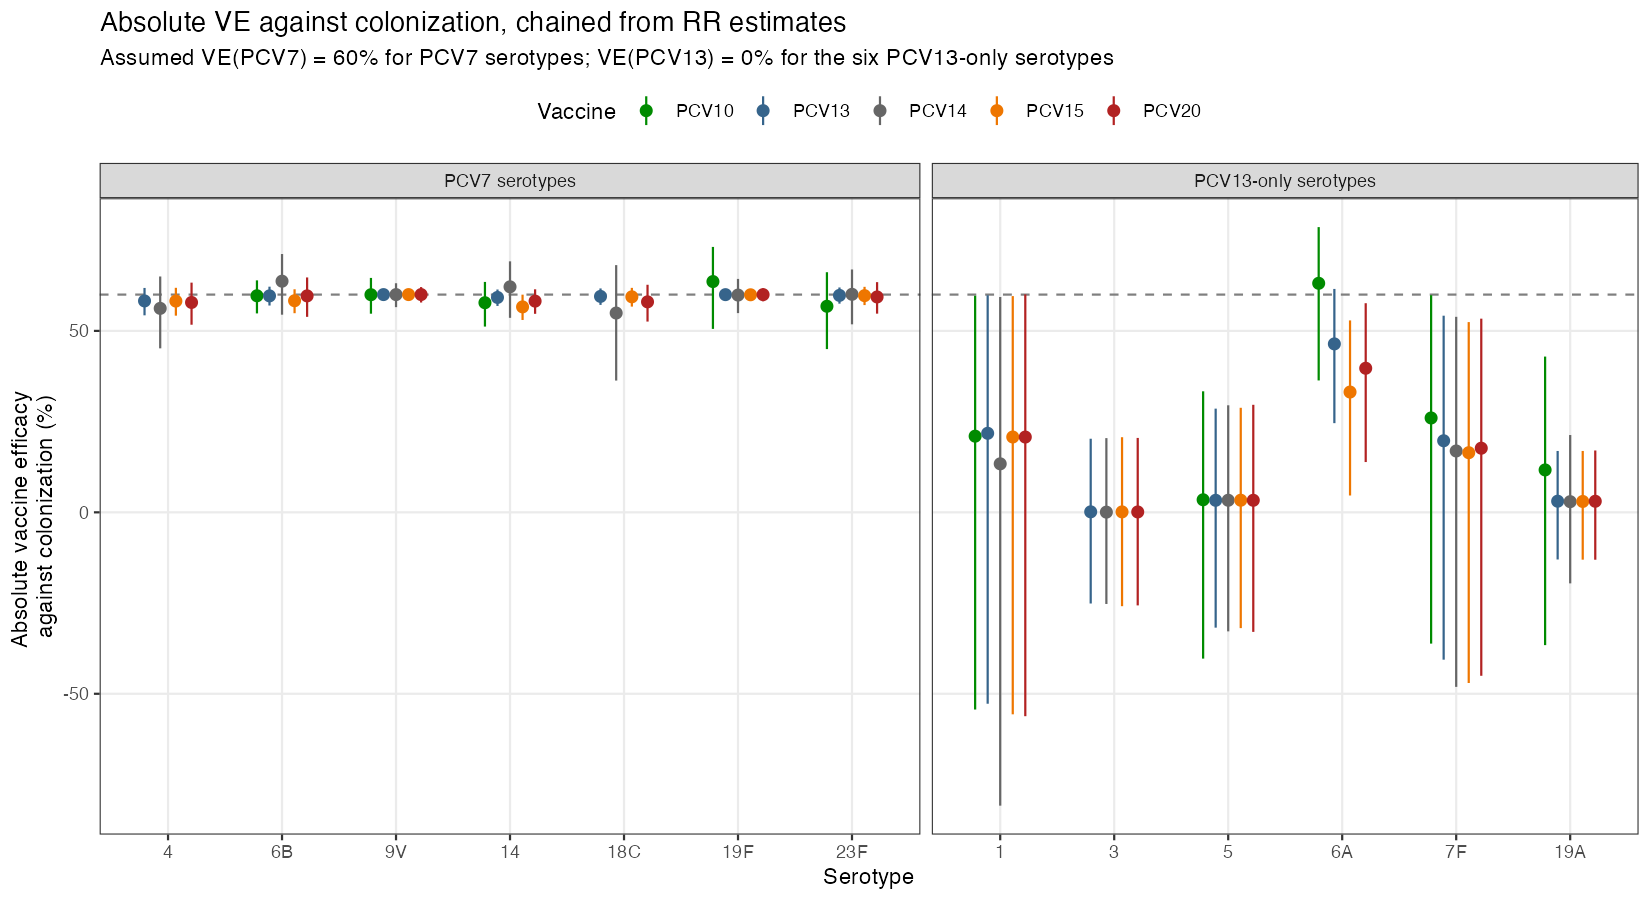

The data file committed next to this chart (first rows):
serotype, vaccine, median, lci, uci, in_pcv7
4, PCV13, 0.5825, 0.5429, 0.6184, TRUE
4, PCV14, 0.562, 0.4519, 0.6499, TRUE
4, PCV15, 0.5822, 0.542, 0.6187, TRUE
4, PCV20, 0.5784, 0.517, 0.633, TRUE
6B, PCV10, 0.5968, 0.5482, 0.6392, TRUE
6B, PCV13, 0.5965, 0.5699, 0.6218, TRUE
6B, PCV14, 0.637, 0.5446, 0.7118, TRUE
6B, PCV15, 0.5831, 0.5487, 0.6146, TRUE
6B, PCV20, 0.5965, 0.5387, 0.6473, TRUE
9V, PCV10, 0.5997, 0.5474, 0.646, TRUE
9V, PCV13, 0.6, 0.589, 0.6108, TRUE
9V, PCV14, 0.6, 0.5654, 0.6313, TRUE
9V, PCV15, 0.6001, 0.5882, 0.6116, TRUE
9V, PCV20, 0.6001, 0.5782, 0.6207, TRUE
14, PCV10, 0.5776, 0.5119, 0.6349, TRUE
14, PCV13, 0.5922, 0.5688, 0.614, TRUE
14, PCV14, 0.6214, 0.536, 0.6916, TRUE
14, PCV15, 0.5661, 0.5301, 0.5998, TRUE
14, PCV20, 0.582, 0.5471, 0.6146, TRUE
18C, PCV13, 0.595, 0.5717, 0.617, TRUE
18C, PCV14, 0.5492, 0.3631, 0.6812, TRUE
18C, PCV15, 0.5939, 0.5669, 0.6186, TRUE
18C, PCV20, 0.58, 0.5257, 0.6271, TRUE
19F, PCV10, 0.6359, 0.5055, 0.7314, TRUE
19F, PCV13, 0.5999, 0.5877, 0.6116, TRUE
19F, PCV14, 0.5987, 0.549, 0.6432, TRUE
19F, PCV15, 0.5995, 0.5851, 0.6135, TRUE
19F, PCV20, 0.5999, 0.5816, 0.6173, TRUE
23F, PCV10, 0.5679, 0.4498, 0.6617, TRUE
23F, PCV13, 0.5978, 0.5751, 0.6196, TRUE
23F, PCV14, 0.6008, 0.5181, 0.6692, TRUE
23F, PCV15, 0.5971, 0.5711, 0.6214, TRUE
23F, PCV20, 0.5935, 0.5475, 0.6343, TRUE
1, PCV10, -0.009292, -0.1087, 0.08228, FALSE
1, PCV13, 0, 0, 0, FALSE
1, PCV14, -0.1048, -0.5407, 0.2066, FALSE
1, PCV15, -0.01277, -0.0913, 0.05835, FALSE
1, PCV20, -0.01097, -0.1494, 0.1121, FALSE
3, PCV13, 0, 0, 0, FALSE
3, PCV14, -1.251464060513241e-4, -0.03012, 0.02966, FALSE
3, PCV15, -1.43458950989106e-4, -0.05294, 0.04947, FALSE
3, PCV20, -9.021703391798308e-5, -0.0455, 0.04446, FALSE
5, PCV10, 0.001815, -0.232, 0.189, FALSE
5, PCV13, 0, 0, 0, FALSE
5, PCV14, 6.084586229827549e-4, -0.09061, 0.0839, FALSE
5, PCV15, -1.4552161630765337e-4, -0.03791, 0.03648, FALSE
5, PCV20, 2.4357596859425623e-5, -0.08208, 0.07736, FALSE
6A, PCV10, 0.3096, -0.0558, 0.5522, FALSE
6A, PCV13, 0, 0, 0, FALSE
6A, PCV15, -0.2475, -0.3802, -0.1254, FALSE
6A, PCV20, -0.1246, -0.259, -0.003064, FALSE
7F, PCV10, 0.07761, -0.1691, 0.2755, FALSE
7F, PCV13, 0, 0, 0, FALSE
7F, PCV14, -0.03444, -0.2248, 0.1291, FALSE
7F, PCV15, -0.0402, -0.1077, 0.02372, FALSE
7F, PCV20, -0.02639, -0.1214, 0.06044, FALSE
19A, PCV10, 0.08872, -0.3706, 0.3962, FALSE
19A, PCV13, 0, 0, 0, FALSE
19A, PCV14, -0.001639, -0.1536, 0.1296, FALSE
19A, PCV15, -4.658521492932888e-4, -0.02448, 0.02292, FALSE
... 1 more rows
